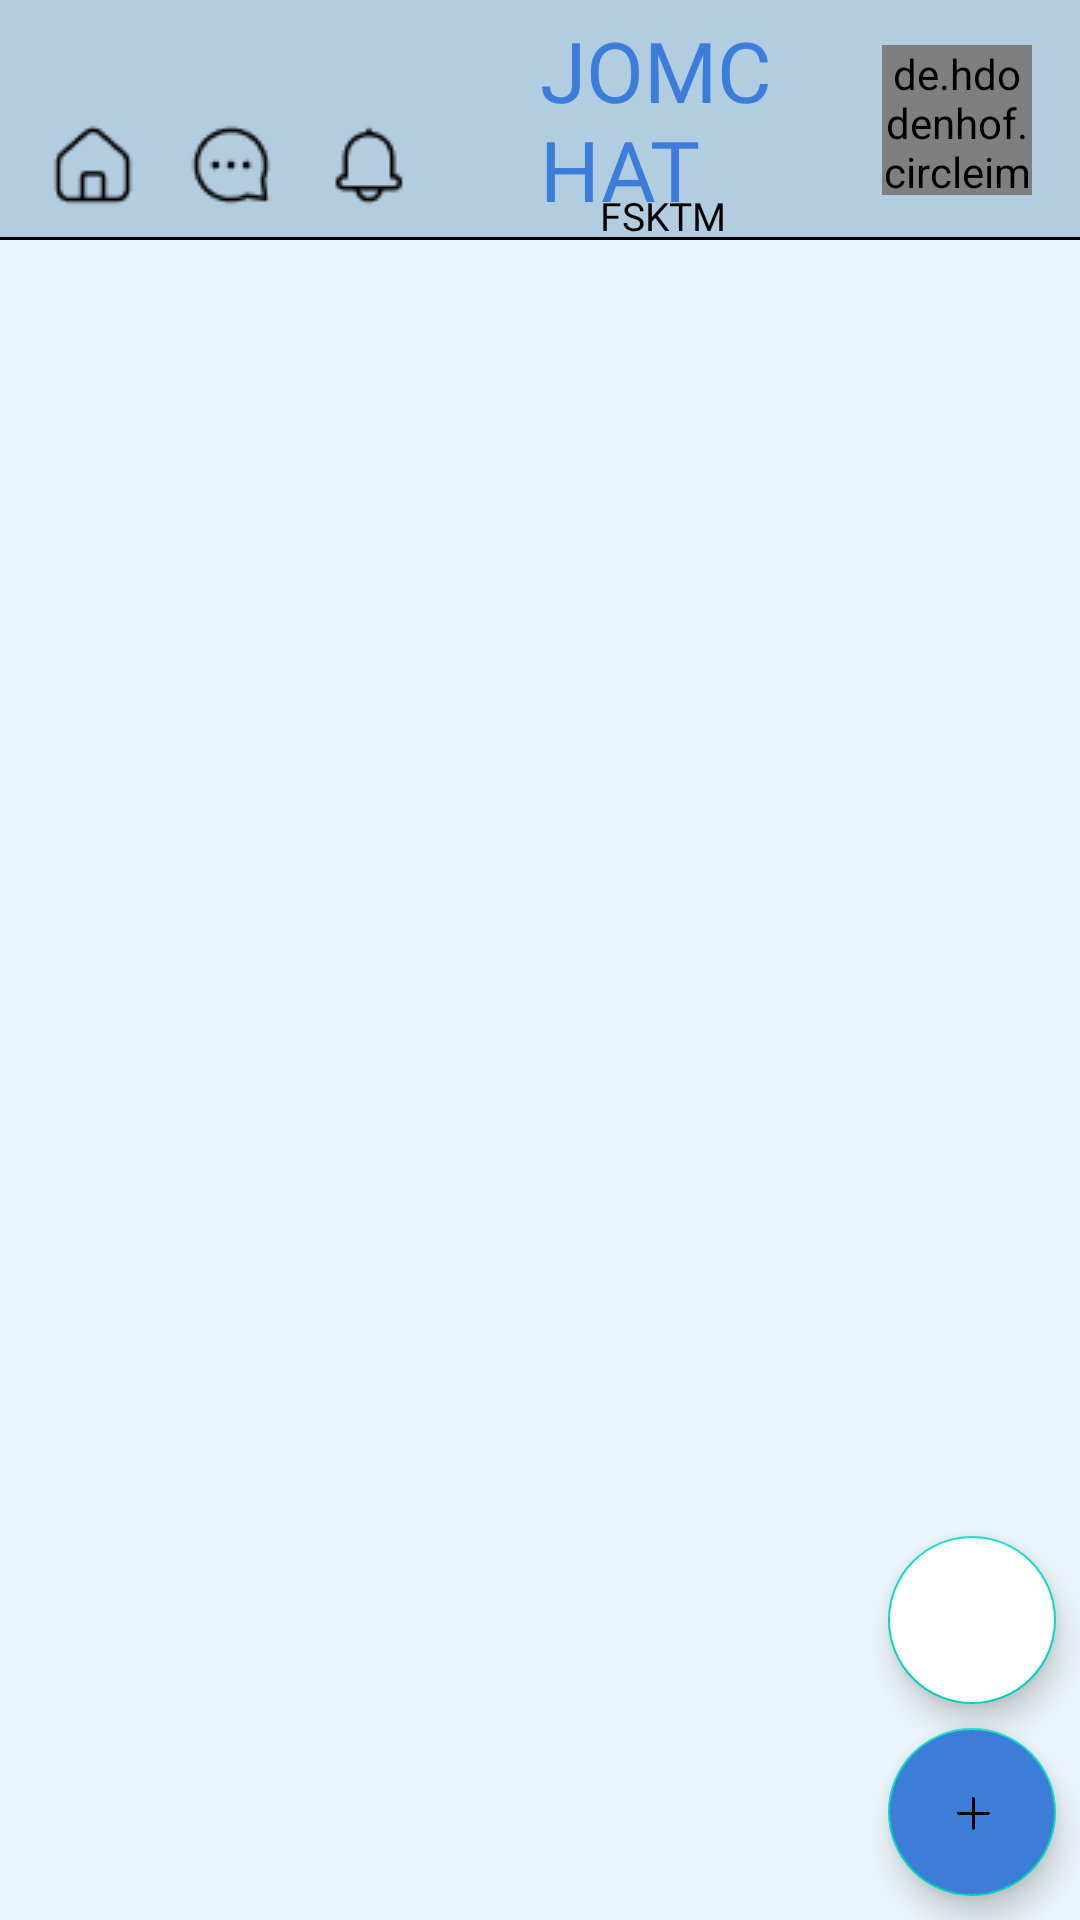

Android layout source for this screen:
<!-- AndroidManifest.xml: application theme Theme.JOMCHAT -->
<!-- res/layout/activity_post_list.xml -->
<?xml version="1.0" encoding="utf-8"?>
<RelativeLayout xmlns:android="http://schemas.android.com/apk/res/android"
    xmlns:app="http://schemas.android.com/apk/res-auto"
    xmlns:tools="http://schemas.android.com/tools"
    android:id="@+id/RLPostListAct"
    android:layout_width="match_parent"
    android:layout_height="match_parent"
    style="@style/SCREEN2"
    tools:context=".PostListActivity">

    <RelativeLayout
        android:id="@+id/RLPostList"
        android:layout_width="match_parent"
        android:layout_height="80dp"
        style="@style/TOOLBAR"
        app:layout_constraintStart_toStartOf="parent"
        app:layout_constraintTop_toTopOf="parent">

        <ImageView
            android:id="@+id/IVWhiteCircle"
            android:layout_width="48dp"
            android:layout_height="48dp"
            android:layout_alignParentBottom="true"
            android:layout_marginStart="7.5dp"
            android:src="@drawable/ic_circle" />

        <ImageView
            android:id="@+id/IVHome"
            android:layout_width="wrap_content"
            android:layout_height="wrap_content"
            android:layout_alignParentBottom="true"
            android:layout_marginStart="16dp"
            android:layout_marginBottom="10dp"
            android:src="@drawable/ic_home" />

        <ImageView
            android:id="@+id/IVMessenger"
            android:layout_width="wrap_content"
            android:layout_height="wrap_content"
            android:layout_alignParentBottom="true"
            android:layout_marginStart="16dp"
            android:layout_marginBottom="10dp"
            android:layout_toEndOf="@id/IVHome"
            android:src="@drawable/ic_messenger" />

        <ImageView
            android:id="@+id/IVNotification"
            android:layout_width="wrap_content"
            android:layout_height="wrap_content"
            android:layout_alignParentBottom="true"
            android:layout_marginStart="16dp"
            android:layout_marginBottom="10dp"
            android:layout_toEndOf="@id/IVMessenger"
            android:src="@drawable/ic_notification" />

        <TextView
            android:id="@+id/TVPost"
            android:layout_width="90dp"
            android:layout_height="wrap_content"
            android:layout_centerVertical="true"
            android:layout_marginLeft="180dp"
            android:fontFamily="@font/bangers"
            android:text="JOMCHAT"
            style="@style/TITLE"
            android:textSize="28sp" />

        <TextView
            android:id="@+id/textView"
            android:layout_width="wrap_content"
            android:layout_height="wrap_content"
            style="@style/TEXT"
            android:layout_marginTop="63dp"
            android:layout_marginLeft="200dp"
            android:fontFamily="@font/droid_sans_mono"
            android:text="FSKTM"
            android:textAlignment="center"
            android:textSize="13sp" />

        <de.hdodenhof.circleimageview.CircleImageView
            android:id="@+id/IVProfilePhoto"
            android:layout_width="50dp"
            android:layout_height="50dp"
            android:layout_alignParentEnd="true"
            android:layout_centerVertical="true"
            android:layout_marginEnd="16dp"
            android:src="@drawable/ic_baseline_account_circle_24" />

        <View
            android:layout_width="match_parent"
            android:layout_height="1dp"
            android:layout_alignParentBottom="true"
            android:background="@color/black" />
    </RelativeLayout>

    <com.google.android.material.floatingactionbutton.FloatingActionButton
        android:id="@+id/FABSearch"
        android:layout_width="wrap_content"
        android:layout_height="wrap_content"
        android:layout_above="@id/FABAdd"
        android:layout_alignParentEnd="true"
        android:layout_marginRight="8dp"
        android:layout_marginBottom="8dp"
        android:clickable="true"
        style="@style/SEARCH"
        tools:ignore="SpeakableTextPresentCheck" />

    <com.google.android.material.floatingactionbutton.FloatingActionButton
        android:id="@+id/FABAdd"
        android:layout_width="wrap_content"
        android:layout_height="wrap_content"
        android:layout_alignParentBottom="true"
        android:layout_alignParentEnd="true"
        android:layout_marginRight="8dp"
        android:layout_marginBottom="8dp"
        android:clickable="true"
        style="@style/ADDPOSTBUTTON"
        app:srcCompat="@drawable/ic_add"
        tools:ignore="SpeakableTextPresentCheck" />

    <androidx.recyclerview.widget.RecyclerView
        android:id="@+id/RVPostItem"
        android:layout_width="match_parent"
        android:layout_height="match_parent"
        android:layout_below="@id/RLPostList"/>

</RelativeLayout>
<!-- resources referenced by this layout -->
<resources>
  <color name="black">#FF000000</color>
  <!-- drawable ic_add: png bitmap (drawable-v24, 2182 bytes) -->
  <!-- drawable ic_home: png bitmap (drawable, 400 bytes) -->
  <!-- drawable ic_messenger: png bitmap (drawable, 483 bytes) -->
  <!-- drawable ic_notification: png bitmap (drawable, 358 bytes) -->
  <style name="ADDPOSTBUTTON">
          <item name="android:backgroundTint">#3B7DD8</item>
          <item name="android:textColor">#FFFFFF</item>
      </style>
  <style name="SCREEN2">
          <item name="android:background">#EBF4FA</item>
      </style>
  <style name="SEARCH">
          <item name="android:backgroundTint">#FFFFFF</item>
          <item name="srcCompat">@drawable/ic_baseline_search_24_light</item>
      </style>
  <style name="TEXT">
          <item name="android:textColor">#000000</item>
      </style>
  <style name="TITLE">
          <item name="android:textColor">#3B7DD8</item>
      </style>
  <style name="TOOLBAR">
          <item name="android:background">#B3CDE0</item>
      </style>
  <style name="Theme.JOMCHAT" parent="Theme.MaterialComponents.DayNight.DarkActionBar">
          
          <item name="colorPrimary">@color/purple_500</item>
          <item name="colorPrimaryVariant">@color/purple_700</item>
          <item name="colorOnPrimary">@color/white</item>
          
          <item name="colorSecondary">@color/teal_200</item>
          <item name="colorSecondaryVariant">@color/teal_700</item>
          <item name="colorOnSecondary">@color/black</item>
          
          <item name="android:statusBarColor">?attr/colorPrimaryVariant</item>
          
  
      </style>
  <color name="purple_500">#FF6200EE</color>
  <color name="purple_700">#FF3700B3</color>
  <color name="white">#FFFFFFFF</color>
  <color name="teal_200">#FF03DAC5</color>
  <color name="teal_700">#FF018786</color>
</resources>
